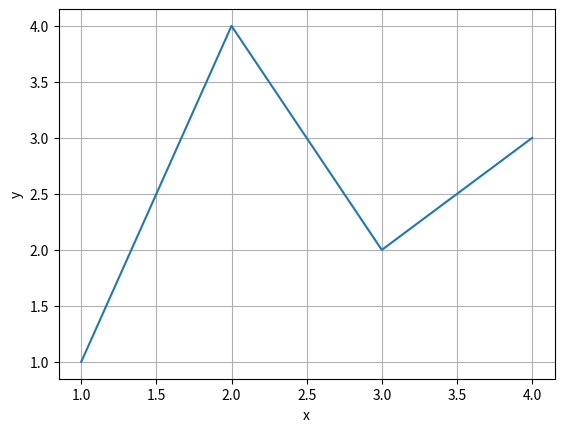

Reproduce this figure in Python.
from matplotlib import pyplot as plt
import numpy as np
import math

#TODO:
#Create plot (Cartesian coordinates)
#Create plot (r-theta coordinates)
#Translate function to plot given domain
plt.subplot() 
plt.plot([1, 2, 3, 4], [1, 4, 2, 3])
plt.xlabel("x")
plt.ylabel("y")
plt.grid()
plt.show()